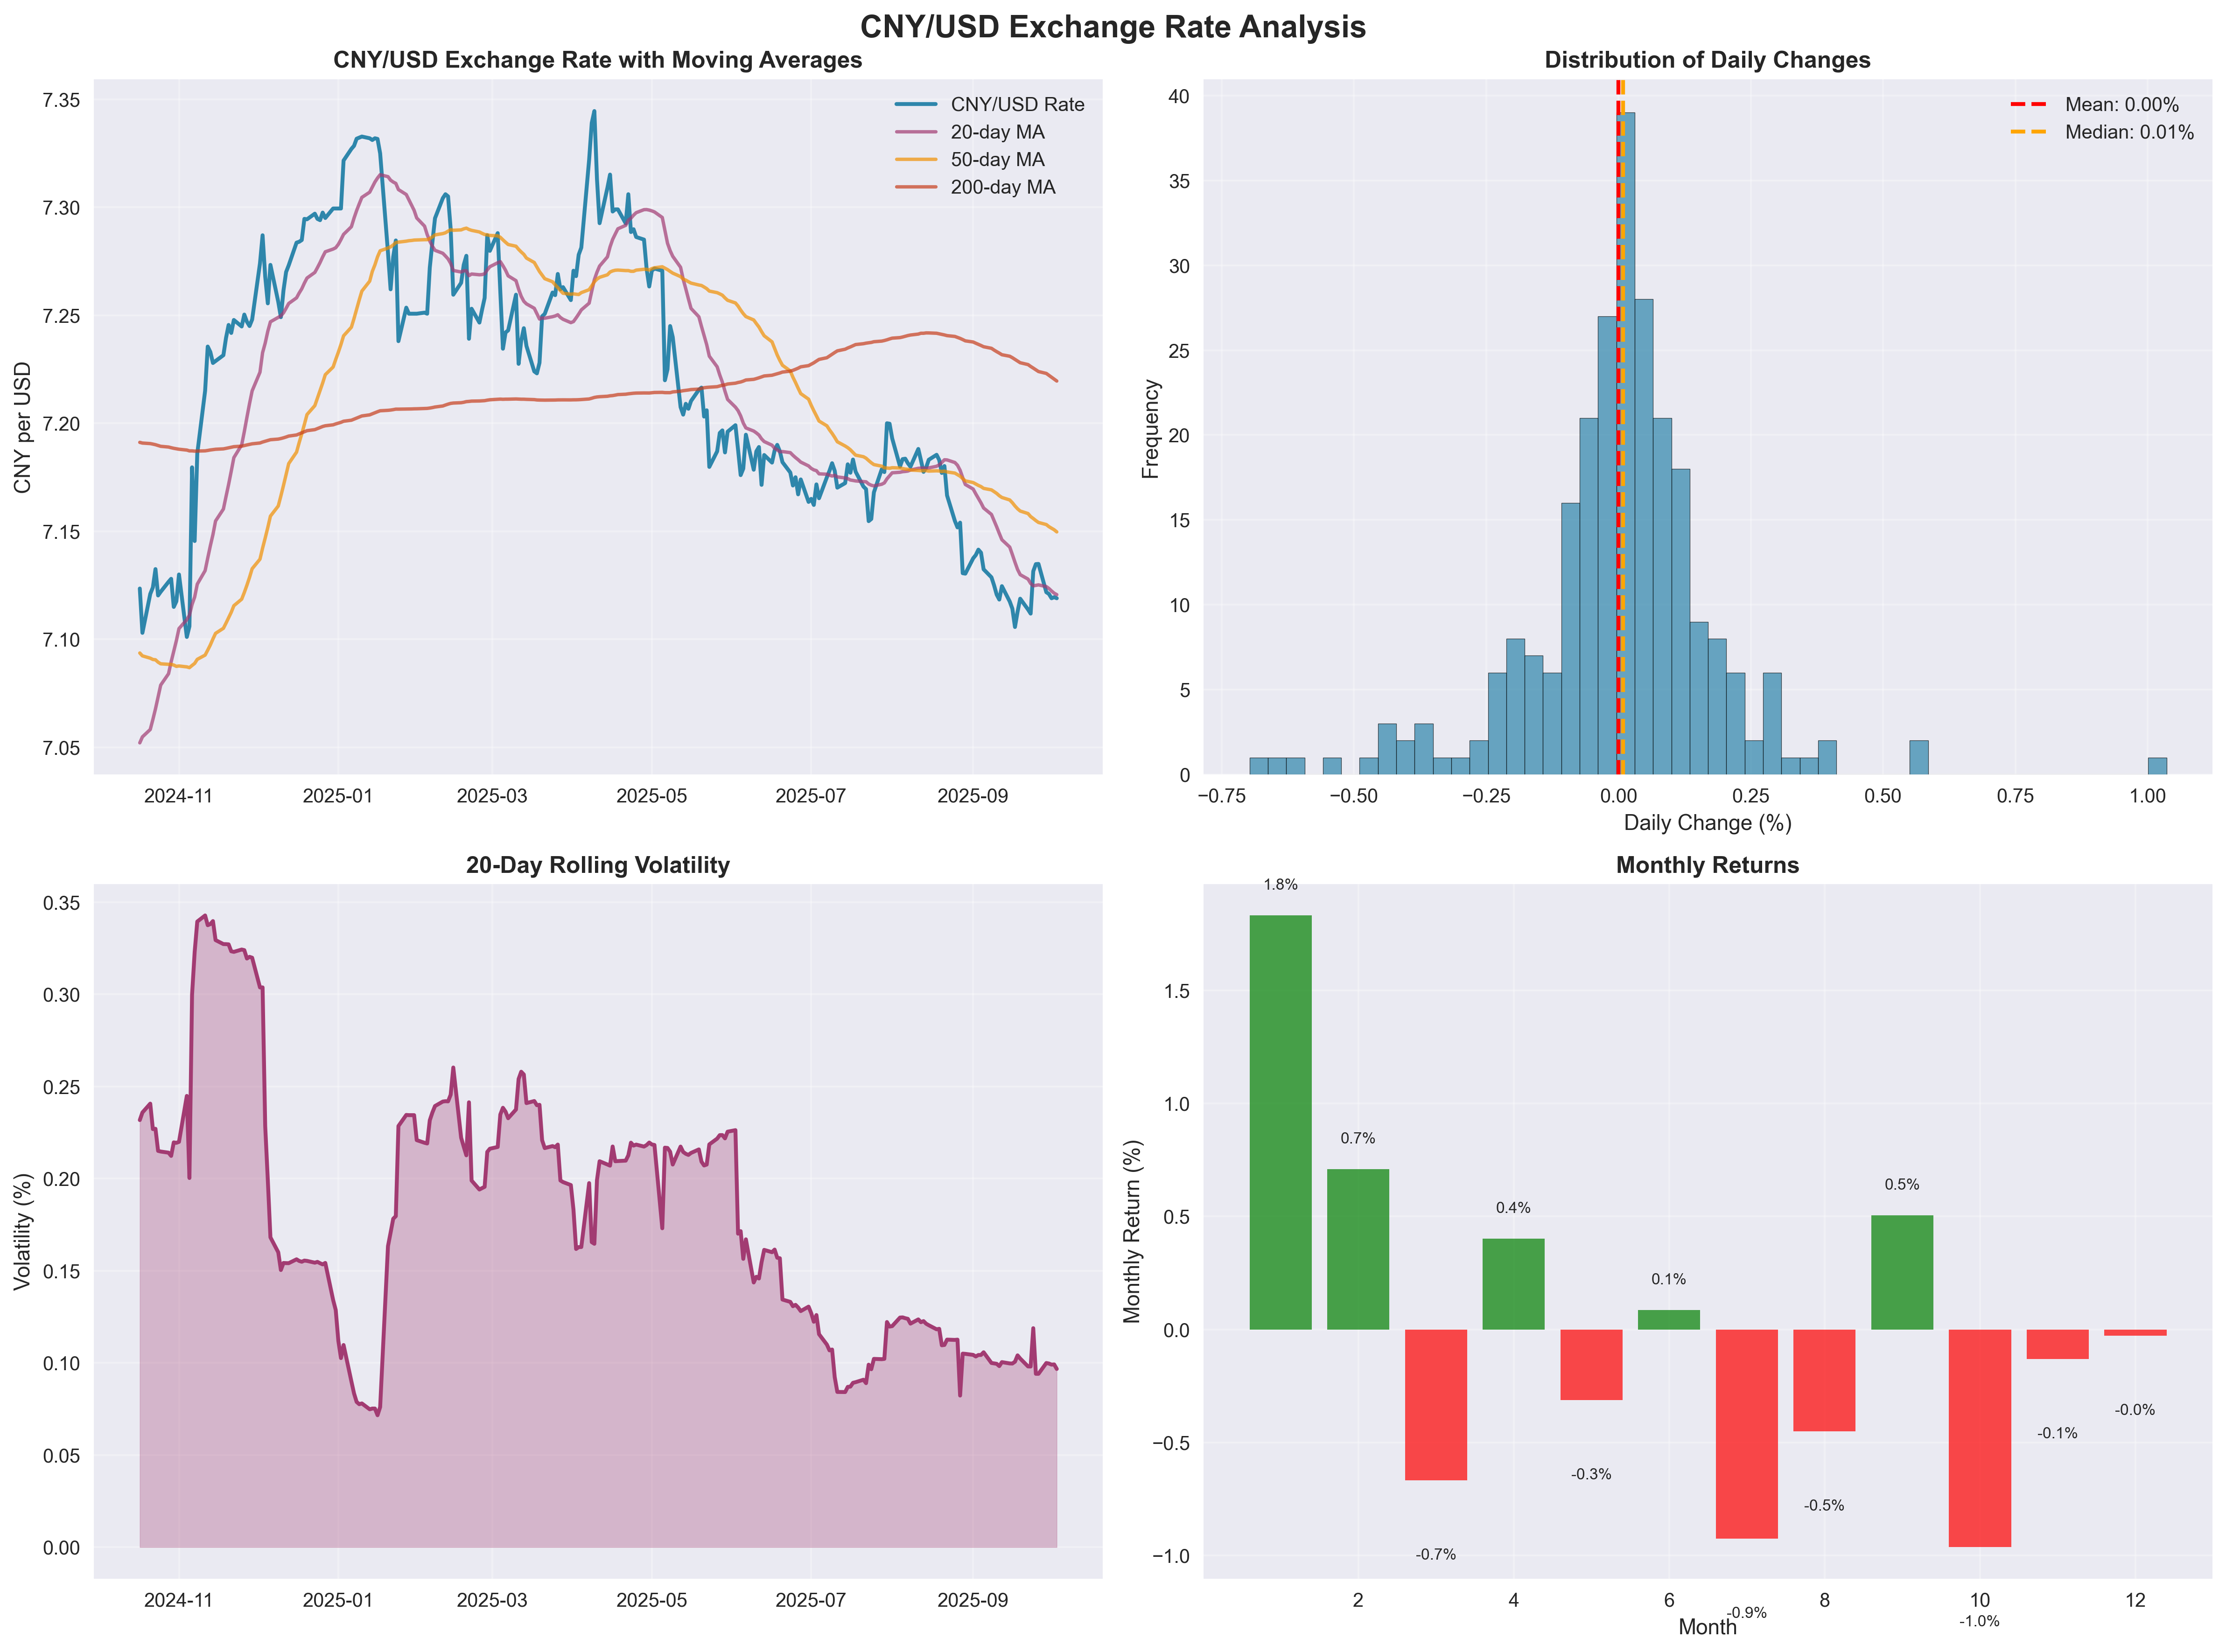

Source code (Python):
#!/usr/bin/env python3
"""
Chinese Yuan (CNY) to USD Exchange Rate Analysis and Prediction
"""

import requests
import pandas as pd
import numpy as np
import matplotlib.pyplot as plt
import seaborn as sns
from datetime import datetime, timedelta
import json
import os
from sklearn.linear_model import LinearRegression
from sklearn.preprocessing import PolynomialFeatures
from sklearn.metrics import mean_squared_error, r2_score
import warnings
warnings.filterwarnings('ignore')

# Set up matplotlib for better plots
plt.style.use('seaborn-v0_8')
sns.set_palette("husl")

class CNYUSDAnalyzer:
    def __init__(self, api_key):
        self.api_key = api_key
        self.base_url = "https://www.alphavantage.co/query"
        self.data = None
        
    def fetch_exchange_rate_data(self, symbol="USDCNY", outputsize="full"):
        """Fetch historical CNY/USD exchange rate data from Alpha Vantage"""
        print("🔄 Fetching CNY/USD exchange rate data from Alpha Vantage...")
        
        params = {
            'function': 'FX_DAILY',
            'from_symbol': 'USD',
            'to_symbol': 'CNY',
            'outputsize': outputsize,
            'apikey': self.api_key
        }
        
        try:
            response = requests.get(self.base_url, params=params)
            response.raise_for_status()
            data = response.json()
            
            if 'Error Message' in data:
                raise Exception(f"API Error: {data['Error Message']}")
            if 'Note' in data:
                raise Exception(f"API Limit: {data['Note']}")
            if 'Information' in data:
                raise Exception(f"API Info: {data['Information']}")
                
            # Extract time series data
            time_series = data.get('Time Series FX (Daily)', {})
            if not time_series:
                raise Exception("No time series data found")
                
            # Convert to DataFrame
            df = pd.DataFrame.from_dict(time_series, orient='index')
            df.index = pd.to_datetime(df.index)
            df = df.sort_index()
            
            # Rename columns (API returns numbered keys)
            df.columns = ['Open', 'High', 'Low', 'Close']
            df = df.astype(float)
            
            # Calculate additional metrics
            df['Daily_Change'] = df['Close'].pct_change() * 100
            df['Volatility'] = df['Daily_Change'].rolling(window=20).std()
            df['MA_20'] = df['Close'].rolling(window=20).mean()
            df['MA_50'] = df['Close'].rolling(window=50).mean()
            df['MA_200'] = df['Close'].rolling(window=200).mean()
            
            self.data = df
            print(f"✅ Successfully fetched {len(df)} days of data")
            print(f"📅 Date range: {df.index.min().strftime('%Y-%m-%d')} to {df.index.max().strftime('%Y-%m-%d')}")
            return df
            
        except Exception as e:
            print(f"❌ Error fetching data: {str(e)}")
            return None
    
    def get_current_rate(self):
        """Get current CNY/USD exchange rate"""
        print("🔄 Fetching current CNY/USD exchange rate...")
        
        params = {
            'function': 'CURRENCY_EXCHANGE_RATE',
            'from_currency': 'USD',
            'to_currency': 'CNY',
            'apikey': self.api_key
        }
        
        try:
            response = requests.get(self.base_url, params=params)
            response.raise_for_status()
            data = response.json()
            
            if 'Realtime Currency Exchange Rate' in data:
                rate_data = data['Realtime Currency Exchange Rate']
                current_rate = float(rate_data['5. Exchange Rate'])
                last_refreshed = rate_data['6. Last Refreshed']
                print(f"✅ Current CNY/USD Rate: {current_rate:.4f}")
                print(f"🕐 Last Updated: {last_refreshed}")
                return current_rate, last_refreshed
            else:
                raise Exception("No exchange rate data found")
                
        except Exception as e:
            print(f"❌ Error fetching current rate: {str(e)}")
            return None, None
    
    def analyze_trends(self):
        """Analyze historical trends and patterns"""
        if self.data is None:
            print("❌ No data available. Please fetch data first.")
            return None
            
        print("\n📊 ANALYZING CNY/USD TRENDS")
        print("=" * 50)
        
        # Basic statistics
        recent_data = self.data.tail(252)  # Last year
        current_rate = recent_data['Close'].iloc[-1]
        year_ago_rate = recent_data['Close'].iloc[0]
        yearly_change = ((current_rate - year_ago_rate) / year_ago_rate) * 100
        
        print(f"📈 Current Rate: {current_rate:.4f} CNY per USD")
        print(f"📅 1 Year Ago: {year_ago_rate:.4f} CNY per USD")
        print(f"📊 Yearly Change: {yearly_change:+.2f}%")
        
        # Volatility analysis
        volatility = recent_data['Daily_Change'].std()
        print(f"📉 Daily Volatility: {volatility:.2f}%")
        
        # Trend analysis
        ma_20_current = recent_data['MA_20'].iloc[-1]
        ma_50_current = recent_data['MA_50'].iloc[-1]
        ma_200_current = recent_data['MA_200'].iloc[-1]
        
        print(f"\n📈 MOVING AVERAGES:")
        print(f"20-day MA: {ma_20_current:.4f}")
        print(f"50-day MA: {ma_50_current:.4f}")
        print(f"200-day MA: {ma_200_current:.4f}")
        
        # Trend direction
        if current_rate > ma_20_current > ma_50_current:
            trend = "Strong Uptrend"
        elif current_rate < ma_20_current < ma_50_current:
            trend = "Strong Downtrend"
        elif current_rate > ma_20_current:
            trend = "Short-term Uptrend"
        elif current_rate < ma_20_current:
            trend = "Short-term Downtrend"
        else:
            trend = "Sideways/Consolidation"
            
        print(f"🎯 Current Trend: {trend}")
        
        # Support and resistance levels
        high_52w = recent_data['High'].max()
        low_52w = recent_data['Low'].min()
        print(f"\n📊 52-WEEK RANGE:")
        print(f"High: {high_52w:.4f}")
        print(f"Low: {low_52w:.4f}")
        print(f"Range: {((high_52w - low_52w) / low_52w * 100):.2f}%")
        
        return {
            'current_rate': current_rate,
            'yearly_change': yearly_change,
            'volatility': volatility,
            'trend': trend,
            'ma_20': ma_20_current,
            'ma_50': ma_50_current,
            'ma_200': ma_200_current,
            'high_52w': high_52w,
            'low_52w': low_52w
        }
    
    def create_predictions(self, days_ahead=30):
        """Create simple predictions using linear and polynomial regression"""
        if self.data is None:
            print("❌ No data available. Please fetch data first.")
            return None
            
        print(f"\n🔮 CREATING PREDICTIONS ({days_ahead} days ahead)")
        print("=" * 50)
        
        # Use last 2 years of data for prediction
        prediction_data = self.data.tail(500).copy()
        prediction_data = prediction_data.dropna()
        
        # Prepare features (time-based)
        X = np.arange(len(prediction_data)).reshape(-1, 1)
        y = prediction_data['Close'].values
        
        # Linear regression
        lr_model = LinearRegression()
        lr_model.fit(X, y)
        lr_predictions = lr_model.predict(X)
        lr_future = lr_model.predict(np.arange(len(prediction_data), len(prediction_data) + days_ahead).reshape(-1, 1))
        
        # Polynomial regression (degree 2)
        poly_features = PolynomialFeatures(degree=2)
        X_poly = poly_features.fit_transform(X)
        poly_model = LinearRegression()
        poly_model.fit(X_poly, y)
        poly_predictions = poly_model.predict(X_poly)
        poly_future = poly_model.predict(poly_features.transform(np.arange(len(prediction_data), len(prediction_data) + days_ahead).reshape(-1, 1)))
        
        # Calculate model performance
        lr_r2 = r2_score(y, lr_predictions)
        poly_r2 = r2_score(y, poly_predictions)
        
        print(f"📊 MODEL PERFORMANCE:")
        print(f"Linear Regression R²: {lr_r2:.4f}")
        print(f"Polynomial Regression R²: {poly_r2:.4f}")
        
        # Future predictions
        current_rate = y[-1]
        lr_final_pred = lr_future[-1]
        poly_final_pred = poly_future[-1]
        
        lr_change = ((lr_final_pred - current_rate) / current_rate) * 100
        poly_change = ((poly_final_pred - current_rate) / current_rate) * 100
        
        print(f"\n🎯 PREDICTIONS ({days_ahead} days ahead):")
        print(f"Current Rate: {current_rate:.4f}")
        print(f"Linear Model: {lr_final_pred:.4f} ({lr_change:+.2f}%)")
        print(f"Polynomial Model: {poly_final_pred:.4f} ({poly_change:+.2f}%)")
        
        # Average prediction
        avg_pred = (lr_final_pred + poly_final_pred) / 2
        avg_change = ((avg_pred - current_rate) / current_rate) * 100
        print(f"Average Prediction: {avg_pred:.4f} ({avg_change:+.2f}%)")
        
        return {
            'current_rate': current_rate,
            'linear_prediction': lr_final_pred,
            'polynomial_prediction': poly_final_pred,
            'average_prediction': avg_pred,
            'linear_change_pct': lr_change,
            'polynomial_change_pct': poly_change,
            'average_change_pct': avg_change,
            'linear_r2': lr_r2,
            'polynomial_r2': poly_r2
        }
    
    def create_visualizations(self):
        """Create comprehensive visualizations"""
        if self.data is None:
            print("❌ No data available. Please fetch data first.")
            return
            
        print("\n📊 CREATING VISUALIZATIONS")
        print("=" * 50)
        
        # Set up the plot
        fig, axes = plt.subplots(2, 2, figsize=(16, 12))
        fig.suptitle('CNY/USD Exchange Rate Analysis', fontsize=16, fontweight='bold')
        
        # Plot 1: Price chart with moving averages
        ax1 = axes[0, 0]
        recent_data = self.data.tail(252)  # Last year
        
        ax1.plot(recent_data.index, recent_data['Close'], label='CNY/USD Rate', linewidth=2, color='#2E86AB')
        ax1.plot(recent_data.index, recent_data['MA_20'], label='20-day MA', alpha=0.7, color='#A23B72')
        ax1.plot(recent_data.index, recent_data['MA_50'], label='50-day MA', alpha=0.7, color='#F18F01')
        ax1.plot(recent_data.index, recent_data['MA_200'], label='200-day MA', alpha=0.7, color='#C73E1D')
        
        ax1.set_title('CNY/USD Exchange Rate with Moving Averages', fontweight='bold')
        ax1.set_ylabel('CNY per USD')
        ax1.legend()
        ax1.grid(True, alpha=0.3)
        
        # Plot 2: Daily changes
        ax2 = axes[0, 1]
        daily_changes = recent_data['Daily_Change'].dropna()
        ax2.hist(daily_changes, bins=50, alpha=0.7, color='#2E86AB', edgecolor='black')
        ax2.axvline(daily_changes.mean(), color='red', linestyle='--', linewidth=2, label=f'Mean: {daily_changes.mean():.2f}%')
        ax2.axvline(daily_changes.median(), color='orange', linestyle='--', linewidth=2, label=f'Median: {daily_changes.median():.2f}%')
        
        ax2.set_title('Distribution of Daily Changes', fontweight='bold')
        ax2.set_xlabel('Daily Change (%)')
        ax2.set_ylabel('Frequency')
        ax2.legend()
        ax2.grid(True, alpha=0.3)
        
        # Plot 3: Volatility over time
        ax3 = axes[1, 0]
        volatility_data = recent_data['Volatility'].dropna()
        ax3.plot(volatility_data.index, volatility_data, color='#A23B72', linewidth=2)
        ax3.fill_between(volatility_data.index, volatility_data, alpha=0.3, color='#A23B72')
        
        ax3.set_title('20-Day Rolling Volatility', fontweight='bold')
        ax3.set_ylabel('Volatility (%)')
        ax3.grid(True, alpha=0.3)
        
        # Plot 4: Monthly performance
        ax4 = axes[1, 1]
        monthly_data = recent_data.resample('M').agg({
            'Close': 'last',
            'High': 'max',
            'Low': 'min'
        })
        
        monthly_returns = monthly_data['Close'].pct_change() * 100
        colors = ['green' if x > 0 else 'red' for x in monthly_returns]
        
        bars = ax4.bar(range(len(monthly_returns)), monthly_returns, color=colors, alpha=0.7)
        ax4.set_title('Monthly Returns', fontweight='bold')
        ax4.set_ylabel('Monthly Return (%)')
        ax4.set_xlabel('Month')
        ax4.grid(True, alpha=0.3)
        
        # Add value labels on bars
        for i, bar in enumerate(bars):
            height = bar.get_height()
            ax4.text(bar.get_x() + bar.get_width()/2., height + (0.1 if height > 0 else -0.3),
                    f'{height:.1f}%', ha='center', va='bottom' if height > 0 else 'top', fontsize=8)
        
        plt.tight_layout()
        plt.savefig('/Users/boss/Documents/cursor/placeholder/cny_usd_analysis.png', dpi=300, bbox_inches='tight')
        print("✅ Visualization saved as 'cny_usd_analysis.png'")
        plt.show()
    
    def generate_report(self):
        """Generate a comprehensive analysis report"""
        if self.data is None:
            print("❌ No data available. Please fetch data first.")
            return
            
        print("\n📋 GENERATING COMPREHENSIVE REPORT")
        print("=" * 60)
        
        # Get current rate
        current_rate, last_updated = self.get_current_rate()
        
        # Analyze trends
        trend_analysis = self.analyze_trends()
        
        # Create predictions
        predictions = self.create_predictions()
        
        # Handle case where current rate fetch failed
        if current_rate is None:
            current_rate = trend_analysis['current_rate']
            last_updated = "From historical data"
        
        # Generate report
        report = f"""
# CNY/USD Exchange Rate Analysis Report
Generated on: {datetime.now().strftime('%Y-%m-%d %H:%M:%S')}

## 📊 Current Market Status
- **Current Rate**: {current_rate:.4f} CNY per USD
- **Last Updated**: {last_updated}
- **52-Week High**: {trend_analysis['high_52w']:.4f}
- **52-Week Low**: {trend_analysis['low_52w']:.4f}
- **Current Trend**: {trend_analysis['trend']}

## 📈 Performance Metrics
- **1-Year Change**: {trend_analysis['yearly_change']:+.2f}%
- **Daily Volatility**: {trend_analysis['volatility']:.2f}%
- **20-Day MA**: {trend_analysis['ma_20']:.4f}
- **50-Day MA**: {trend_analysis['ma_50']:.4f}
- **200-Day MA**: {trend_analysis['ma_200']:.4f}

## 🔮 30-Day Predictions
- **Current Rate**: {predictions['current_rate']:.4f}
- **Linear Model**: {predictions['linear_prediction']:.4f} ({predictions['linear_change_pct']:+.2f}%)
- **Polynomial Model**: {predictions['polynomial_prediction']:.4f} ({predictions['polynomial_change_pct']:+.2f}%)
- **Average Prediction**: {predictions['average_prediction']:.4f} ({predictions['average_change_pct']:+.2f}%)

## 📊 Model Performance
- **Linear Regression R²**: {predictions['linear_r2']:.4f}
- **Polynomial Regression R²**: {predictions['polynomial_r2']:.4f}

## 🎯 Key Insights
"""
        
        # Add insights based on analysis
        if trend_analysis['yearly_change'] > 0:
            report += "- CNY has weakened against USD over the past year\n"
        else:
            report += "- CNY has strengthened against USD over the past year\n"
            
        if trend_analysis['volatility'] > 1.0:
            report += "- High volatility indicates significant market uncertainty\n"
        else:
            report += "- Moderate volatility suggests relatively stable conditions\n"
            
        if predictions['average_change_pct'] > 0:
            report += "- Models predict CNY weakening against USD in the next 30 days\n"
        else:
            report += "- Models predict CNY strengthening against USD in the next 30 days\n"
            
        report += f"""
## ⚠️ Risk Factors
- Exchange rate predictions are inherently uncertain
- Economic policies, trade relations, and global events can significantly impact rates
- Past performance does not guarantee future results
- Consider consulting with financial professionals for investment decisions

## 📚 Methodology
- Data source: Alpha Vantage API
- Analysis period: Last 2 years of daily data
- Prediction models: Linear and Polynomial Regression
- Moving averages: 20, 50, and 200-day periods
- Volatility calculation: 20-day rolling standard deviation

---
*This analysis is for informational purposes only and should not be considered as financial advice.*
"""
        
        # Save report
        with open('/Users/boss/Documents/cursor/placeholder/cny_usd_report.md', 'w') as f:
            f.write(report)
            
        print("✅ Report saved as 'cny_usd_report.md'")
        print("\n" + "="*60)
        print(report)

def main():
    """Main function to run the analysis"""
    print("🇨🇳 CNY/USD Exchange Rate Analysis & Prediction")
    print("=" * 60)
    
    # Get API key
    api_key = os.getenv('ALPHAVANTAGE_API_KEY')
    if not api_key:
        print("❌ Alpha Vantage API key not found!")
        print("Please set the ALPHAVANTAGE_API_KEY environment variable")
        return
    
    # Initialize analyzer
    analyzer = CNYUSDAnalyzer(api_key)
    
    # Fetch data
    data = analyzer.fetch_exchange_rate_data()
    if data is None:
        return
    
    # Run analysis
    analyzer.analyze_trends()
    analyzer.create_predictions()
    analyzer.create_visualizations()
    analyzer.generate_report()
    
    print("\n🎉 Analysis complete! Check the generated files:")
    print("- cny_usd_analysis.png (visualizations)")
    print("- cny_usd_report.md (comprehensive report)")

if __name__ == "__main__":
    main()
